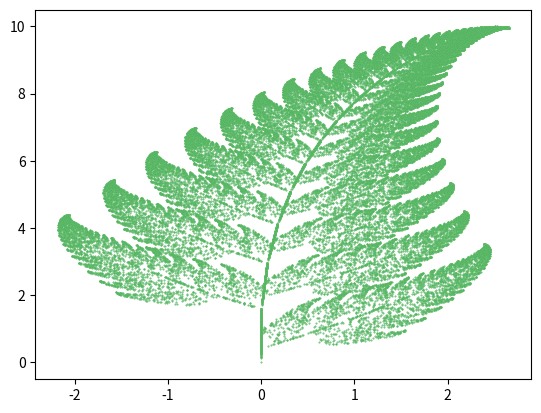

Write the Python code that produced this figure.
# -*- coding: utf-8 -*-
"""
BARNSLEY FERN

[redacted]
"""

# import libraries needed for program
import matplotlib.pyplot as plt 
from random import randint 
  
#initialize list & set first values to 1
x = [0] 
y = [0] 

# create the barnsley fractal by creating the points on the scatterplot
for i in range(0, 50000): 
  
    z = randint(1, 100) 
      
    if z == 1: 
        x.append(0) 
        y.append(0.16*(y[i])) 
         
    if z>= 2 and z<= 86: 
        x.append(0.85*(x[i]) + 0.04*(y[i])) 
        y.append(-0.04*(x[i]) + 0.85*(y[i])+1.6) 
      
    if z>= 87 and z<= 93: 
        x.append(0.2*(x[i]) - 0.26*(y[i])) 
        y.append(0.23*(x[i]) + 0.22*(y[i])+1.6) 
          
    if z>= 94 and z<= 100: 
        x.append(-0.15*(x[i]) + 0.28*(y[i])) 
        y.append(0.26*(x[i]) + 0.24*(y[i])+0.44) 

# make and show the scatterplot
plt.scatter(x, y, s = 0.2, edgecolor ='#5dbb63') 

plt.show()